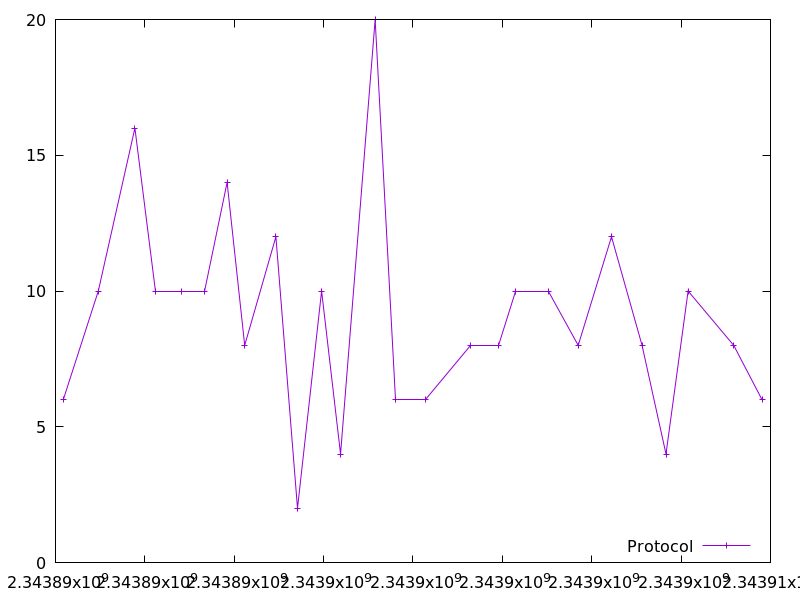

The file beside this chart, header and first rows:
2343890174.195352, 6.0
2343890958, 10.0
2343891777, 16.0
2343892246, 10.0
2343892811, 10.0
2343893336, 10.0
2343893840, 14.0
2343894234, 8.0
2343894932, 12.0
2343895416, 2.0
2343895955, 10.0
2343896380, 4.0
2343897154, 20.0
2343897615, 6.0
2343898287, 6.0
2343899280, 8.0
2343899912, 8.0
2343900298, 10.0
2343901033, 10.0
2343901697, 8.0
2343902442, 12.0
2343903127, 8.0
2343903662, 4.0
2343904158, 10.0
2343905178, 8.0
2343905811, 6.0
